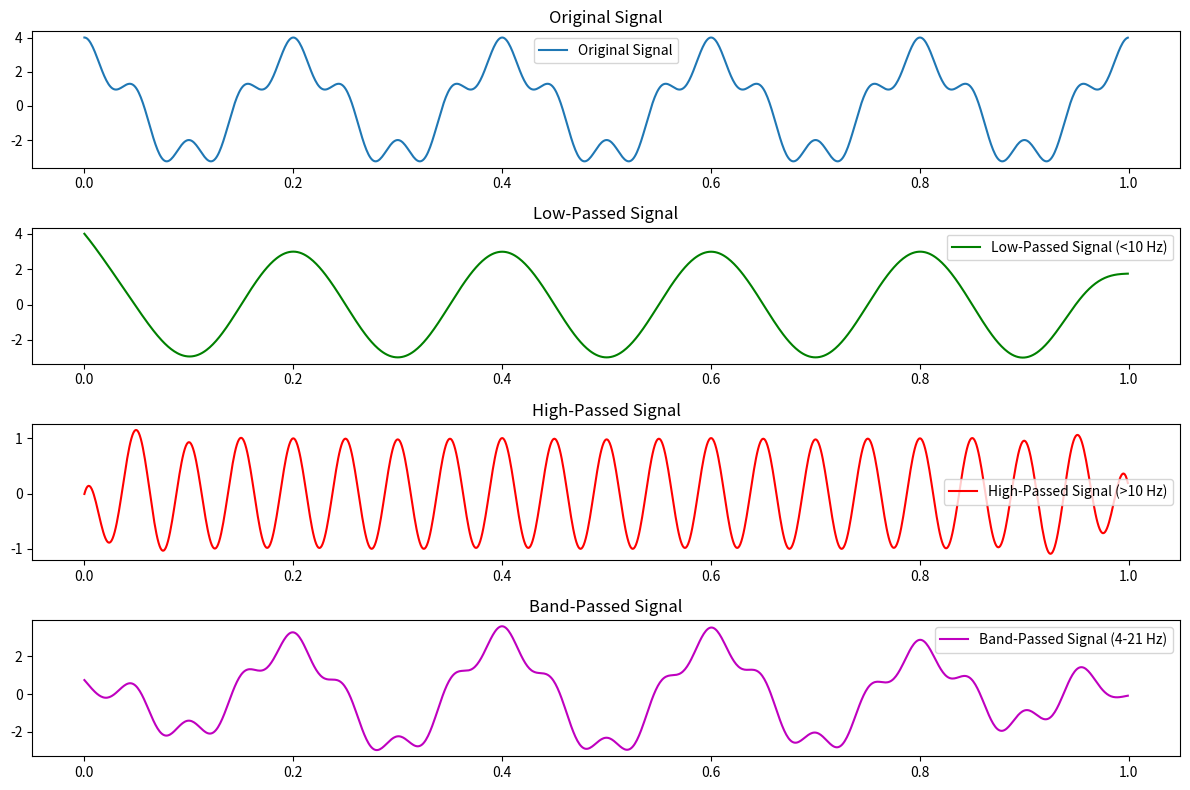

The matplotlib source for this figure:
#test_filter
import numpy as np
import matplotlib.pyplot as plt
from scipy.signal import butter, filtfilt

# 濾波器函數
def butter_filter(data, cutoff, fs, btype, order=4):
    nyquist = 0.5 * fs  # 取樣頻率
    
    if isinstance(cutoff, list):
        normal_cutoff = [c / nyquist for c in cutoff]#截止頻率正規化
    else:
        normal_cutoff = cutoff / nyquist

    b, a = butter(order, normal_cutoff, btype)
    y = filtfilt(b, a, data)  
    return y
fs = 1000  
t = np.linspace(0, 1, fs, endpoint=False) 
signal = np.cos(2 * np.pi * 20 * t) + 3 * np.cos(2 * np.pi * 5 * t)

low_cutoff = 10  
high_cutoff = 10  

low_passed = butter_filter(signal, low_cutoff, fs, 'low')  
high_passed = butter_filter(signal, high_cutoff, fs, 'high')  
band_passed = butter_filter(signal, [4, 21], fs, 'band') 
plt.figure(figsize=(12, 8))
plt.subplot(4, 1, 1)
plt.plot(t, signal, label='Original Signal')
plt.title('Original Signal')
plt.legend()

plt.subplot(4, 1, 2)
plt.plot(t, low_passed, label='Low-Passed Signal (<10 Hz)', color='g')
plt.title('Low-Passed Signal')
plt.legend()

plt.subplot(4, 1, 3)
plt.plot(t, high_passed, label='High-Passed Signal (>10 Hz)', color='r')
plt.title('High-Passed Signal')
plt.legend()

plt.subplot(4, 1, 4)
plt.plot(t, band_passed, label='Band-Passed Signal (4-21 Hz)', color='m')
plt.title('Band-Passed Signal')
plt.legend()

plt.tight_layout()
plt.show()
